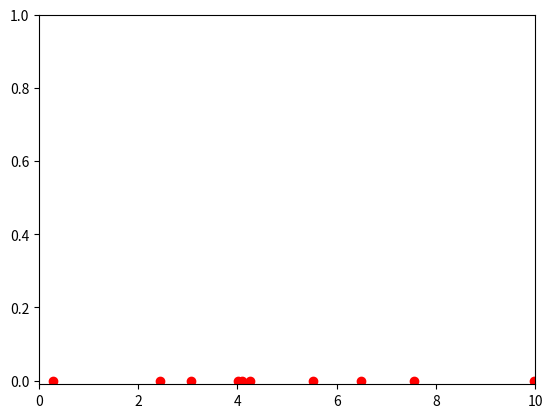

Source code (Python):
import numpy as np
import matplotlib.pyplot as plt

# Sample 3 points from
# uniform dist. between 0 and 10
s = np.random.uniform(0, 10, 10)

# Visualise
plt.plot(s,np.zeros(len(s)),'ro')
plt.axis([0,10,-0.01, 1])
plt.show()
